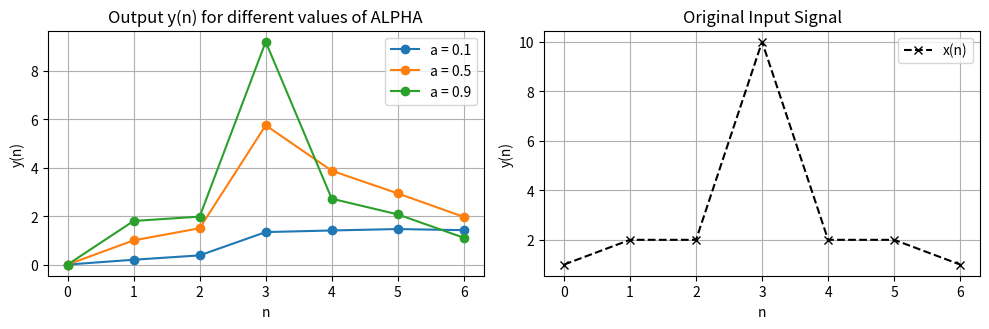

Reproduce this figure in Python.
import numpy as np
import matplotlib.pyplot as plt

x = np.array([1, 2, 2, 10, 2, 2, 1])

def compute_y(x, a):
    y = np.zeros_like(x, dtype=float)
    for n in range(1, len(x)):
        y[n] = (1 - a) * y[n - 1] + a * x[n]
    return y


alphas = [0.1, 0.5, 0.9]
plt.figure(figsize=(10, 6))



for a in alphas:
    y = compute_y(x, a)
    
    plt.subplot(2,2,1)
    plt.plot(y, marker='o', label=f'a = {a}')

plt.title('Output y(n) for different values of ALPHA')
plt.xlabel('n')
plt.ylabel('y(n)')
plt.legend()
plt.grid(True)

# plt.figure(figsize=(10, 6))
plt.subplot(2, 2, 2)
plt.plot(x, 'k--', label='x(n)', marker='x') 
plt.title('Original Input Signal')
plt.xlabel('n')
plt.ylabel('y(n)')
plt.legend()
plt.grid(True)

plt.tight_layout()
plt.show()
